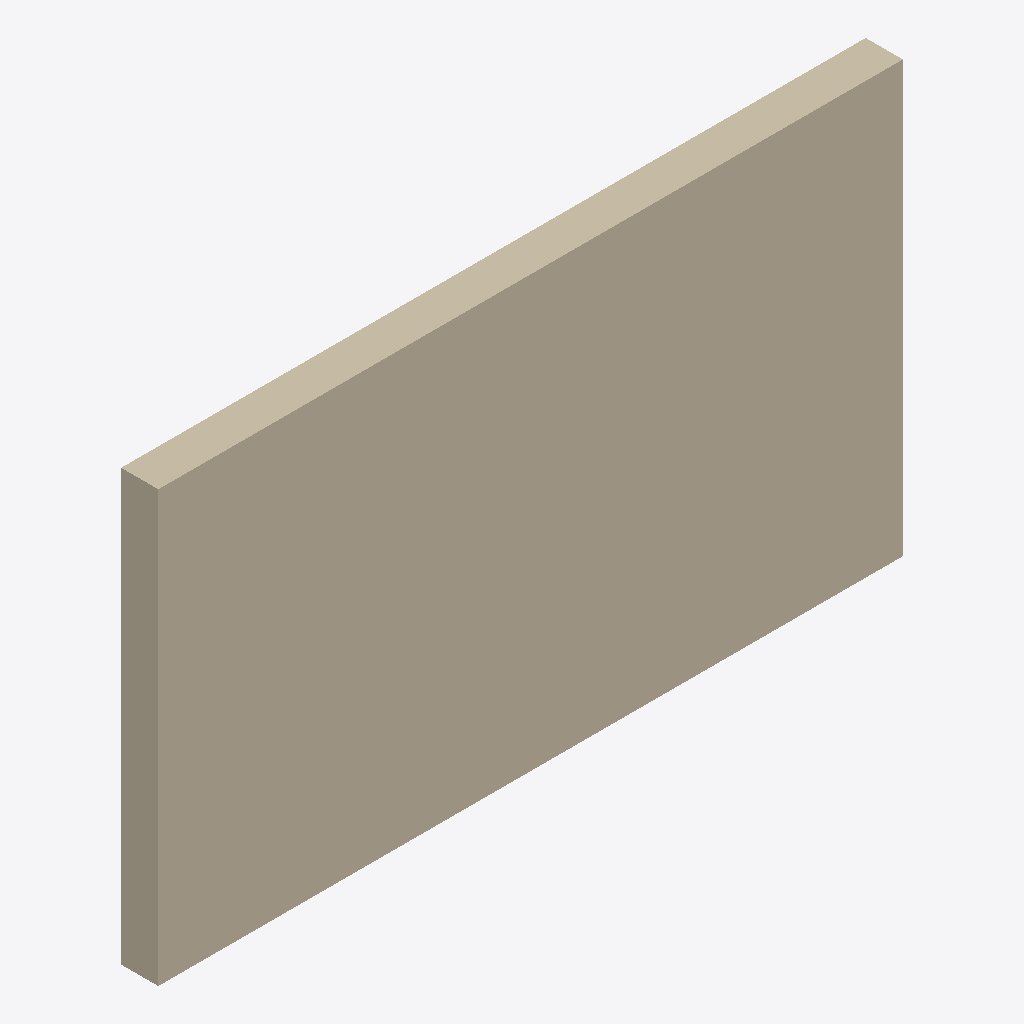
Isometric view of an IFC building model (IFC-SPF (STEP), schema IFC2X3, length unit millimetre), seen from the south-west, elements coloured by IFC class: 1 wall (beige).
Extent 4.5 m × 0.2 m × 2.6 m (x, y, z). Elements (1): 1 IfcWallStandardCase.

HEADER;
FILE_DESCRIPTION(('ViewDefinition [CoordinationView]'),'2;1');
FILE_NAME('','2026-11-19T22:28:09',(''),(''),'IfcOpenShell 0.9.0post1+b5e509b','IfcOpenShell 0.9.0post1+b5e509b','');
FILE_SCHEMA(('IFC2X3'));
ENDSEC;
DATA;
#26=IFCPROJECT('2hOkyqenD0NgBJKKKRKl7T',#6,'Project Number',$,$,'Project Name','Project Status',(#10),#25);
#52=IFCWALLSTANDARDCASE('21sApouMH3gONkWQz_vqkr',#6,'Basic Wall:Generic 225mm Wall:1664007',$,$,#37,#51,'1664007');
ENDSEC;
